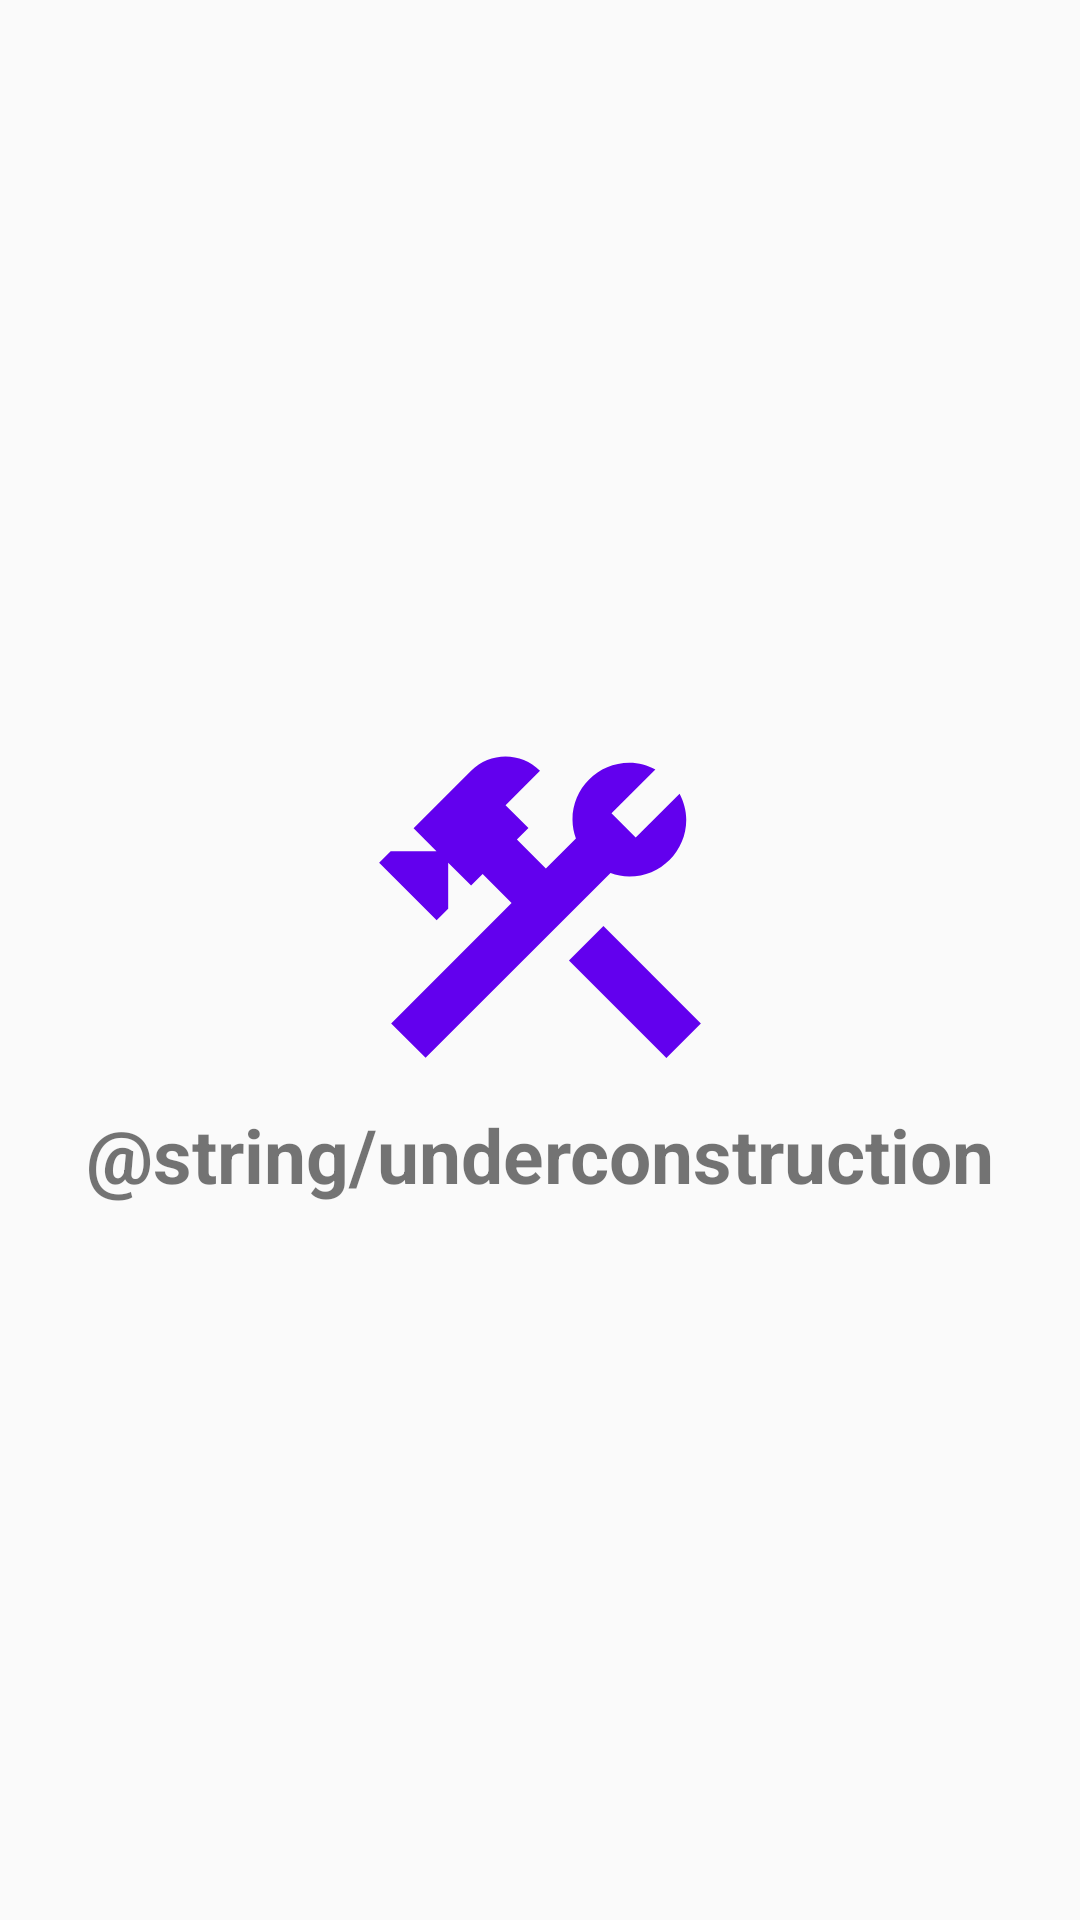

Reconstruct the res/layout file that produces this screen, plus the resources it refers to.
<!-- AndroidManifest.xml: application theme AppTheme.NoActionBar -->
<!-- res/layout/fragment_under_construction.xml -->
<?xml version="1.0" encoding="utf-8"?>
<LinearLayout xmlns:android="http://schemas.android.com/apk/res/android"
    xmlns:tools="http://schemas.android.com/tools"
    android:layout_width="match_parent"
    android:layout_height="match_parent"
    android:gravity="center"
    android:orientation="vertical"
    tools:context=".gui.fragments.UnderConstructionFragment">

    <ImageView
        android:layout_width="@dimen/image_welcome"
        android:layout_height="@dimen/image_welcome"
        android:contentDescription="@string/underconstruction"
        android:src="@drawable/ic_construction" />

    <TextView
        style="@style/subtitle"
        android:layout_width="match_parent"
        android:layout_height="wrap_content"
        android:text="@string/underconstruction" />

</LinearLayout>
<!-- resources referenced by this layout -->
<resources>
  <dimen name="image_welcome">130dp</dimen>
  <!-- drawable ic_construction (drawable) -->
  <vector android:height="24dp" android:tint="@color/primary"
      android:viewportHeight="24" android:viewportWidth="24"
      android:width="24dp" xmlns:android="http://schemas.android.com/apk/res/android">
      <path android:fillColor="@android:color/white" android:pathData="M13.7827,15.1719l2.1213,-2.1213l5.9962,5.9962l-2.1213,2.1213z"/>
      <path android:fillColor="@android:color/white" android:pathData="M17.5,10c1.93,0 3.5,-1.57 3.5,-3.5c0,-0.58 -0.16,-1.12 -0.41,-1.6l-2.7,2.7L16.4,6.11l2.7,-2.7C18.62,3.16 18.08,3 17.5,3C15.57,3 14,4.57 14,6.5c0,0.41 0.08,0.8 0.21,1.16l-1.85,1.85l-1.78,-1.78l0.71,-0.71L9.88,5.61L12,3.49c-1.17,-1.17 -3.07,-1.17 -4.24,0L4.22,7.03l1.41,1.41H2.81L2.1,9.15l3.54,3.54l0.71,-0.71V9.15l1.41,1.41l0.71,-0.71l1.78,1.78l-7.41,7.41l2.12,2.12L16.34,9.79C16.7,9.92 17.09,10 17.5,10z"/>
  </vector>
  <style name="subtitle">
          <item name="android:gravity">center</item>
          <item name="fontStyle">italic</item>
          <item name="android:textSize">@dimen/text_xl</item>
          <item name="android:textStyle">bold</item>
      </style>
  <style name="AppTheme.NoActionBar" parent="Theme.AppCompat.Light.DarkActionBar">
          <item name="windowActionBar">false</item>
          <item name="windowNoTitle">true</item>
          <item name="android:forceDarkAllowed" tools:targetApi="q">false</item>
      </style>
  <color name="primary">#FF6200EE</color>
  <dimen name="text_xl">25sp</dimen>
</resources>
